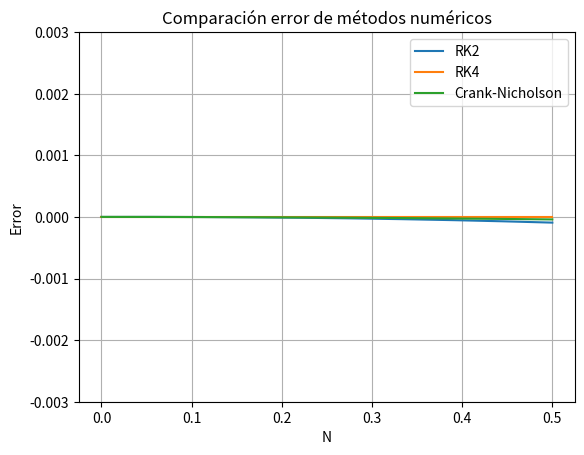

Source code (Python):
from numpy import array, zeros, linspace,log10, concatenate
from numpy.linalg import norm
from scipy.optimize import newton
import matplotlib.pyplot as plt


############################################################################
######################## CONDICIONES INICIALES #############################
############################################################################
#         ->->->->-> Lo único que hay que cambiar <-<-<-<-

T = 0.5 # Periodo
N = 10 # Nº de particiones de U1



x0 = 1 # x Inicial
y0 = 0 # y Inicial
dx0 = 0 # Vx inicial
dy0 = 1 # Vy inicial
U0 = array([x0, y0, dx0, dy0]) # Vector de estado inicial euler
#U0 = array([x0, dx0])




############################################################################
############################# FUNCIONES ###################################
############################################################################
def Euler(U, dt, F, t): # U(n+1) = U(n) + dt * F

    return U + dt * F(U, t)

def RK2(U, dt, F, t): # U(n+1) = U(n) + dt/2 * (K1 + K2)
    K1_RK2 = F(U, t)
    K2_RK2 = F(U + K1_RK2*dt, t + dt)
    return U + dt/2 * (K1_RK2 + K2_RK2)

def RK4(U, dt, F, t): # U(n+1) = U(n) + dt/6 * (K1 + 2*K2 + 2*K3 + K4)
    K1_RK4 = F(U, t)
    K2_RK4 = F(U + K1_RK4*dt/2, t + dt/2)
    K3_RK4 = F(U + K2_RK4*dt/2, t + dt/2)
    K4_RK4 = F(U + K3_RK4*dt, t + dt)
    return U + dt/6 * (K1_RK4 + 2 * K2_RK4 + 2 * K3_RK4 + K4_RK4)

def EulerI(U, dt, F, t):
    def G(X):
        return X-U-dt*F(X, t)
    return newton(G, U, maxiter=500)

def CrankNicholson(U, dt, F, t):
    def G(X):
        return X-U-dt/2*(F(X, t)+F(U,t))
    return newton(G, U, maxiter=500)

def Cauchy(F, t, N, U0, Esquema):
    U = array(zeros((N, len(U0)))) # Definición de U
    U[0,:] = U0 # Asignación del vector de estado inicial
    for i in range(1, N):
        U[i, :] = Esquema(U[i-1,:], t/N, F, t) # Llamada al esquema numérico, e integración por cada paso temporal
    return U


















def Conv(F, U0, t, N, Esquema):
    E = ErrorCauchy(F, U0, t, N, Esquema)
    q = array(zeros((N, len(U0))))
    logN = array(zeros((N, 1)))
    for i in range(4, N):
        q[i,:] = (log10(E[i,:])-log10(E[i-1,:]))/(log10(i)-log10(i-1))
        logN[i,0] = log10(i)
        print(q[i,:])
    
    return q, logN

def Cauchy(F, t, N, U0, Esquema):
    U = array(zeros((N, len(U0)))) # Definición de U
    U[0,:] = U0 # Asignación del vector de estado inicial
    for i in range(1, N):
        U[i, :] = Esquema(U[i-1,:], t/N, F, t) # Llamada al esquema numérico, e integración por cada paso temporal
    return U

def Error(U1, U2, U0, N, Esquema):
    Error = array(zeros((N, len(U0))))
    if Esquema == Euler:
        q = 1
    elif Esquema == RK2:
        q = 2
    elif Esquema == RK4:
        q = 4
    elif Esquema == CrankNicholson: 
        q = 2

    for i in range(0,N):
        Error[i,:] = (U2[2*i,:]-U1[i,:])/(1-1/(2**q)) # E = (U2(dt/2)-U1(dt))/(1-1/2**q)

    return Error

def ErrorCauchy(F, U0, t, N, Esquema): # (Funcion, U, U0, t, N, Esquema)
    
    U1 = Cauchy(F, t, N, U0, Esquema)
    U2 = Cauchy(F, t, 2*N, U0, Esquema)
    
    Error = array(zeros((N, len(U0))))
    if Esquema == Euler:
        q = 1
    elif Esquema == RK2:
        q = 2
    elif Esquema == RK4:
        q = 4
    elif Esquema == CrankNicholson: 
        q = 2

    for i in range(0,N):
        Error[i,:] = (U2[2*i,:]-U1[i,:])/(1-1/(2**q)) # E = (U2(dt/2)-U1(dt))/(1-1/2**q)

    return Error # Cuando saco dos variables, luego como lo hago para tratar esos datos? Como funciona tuple?


def Funcion(U, t):
    F = concatenate((U[2:4], -U[0:2]/norm(U[0:2])**3)) # Función F de Euler
    return F


# ARMÓNICO
#def Funcion(U, t):
#    F = array([U[1],-U[0]])
#    return F


############################################################################
############################# SOLUCIONES ###################################
############################################################################

E_Euler = ErrorCauchy(Funcion, U0, T, N, Euler)
E_RK2 = ErrorCauchy(Funcion, U0, T, N, RK2)
E_RK4 = ErrorCauchy(Funcion, U0, T, N, RK4)
E_CN = ErrorCauchy(Funcion, U0, T, N, CrankNicholson)

print(E_Euler)
############################################################################
############################ CONVERGENCIA ##################################
############################################################################

q_Euler, logNEuler = Conv(Funcion, U0, T, N, Euler)
#q_RK2 = Conv(Funcion, U0, T, N, RK2)
#q_RK4 = Conv(Funcion, U0, T, N, RK4)
#q_CN = Conv(Funcion, U0, T, N, CrankNicholson)

############################################################################
############################## GRÁFICAS ####################################
############################################################################

# Gráfica comparación de posiciones
plt.plot(linspace(0, T, N), E_RK2[:,0], label = 'RK2')
plt.plot(linspace(0, T, N), E_RK4[:,0], label = 'RK4')
plt.plot(linspace(0, T, N), E_CN[:, 0], label = 'Crank-Nicholson')
plt.title('Comparación error de métodos numéricos')
plt.xlabel('N')
plt.ylabel('Error')
plt.legend(loc='upper right')
plt.grid() #############
#plt.axis('equal') ###################
plt.ylim(-0.003,0.003)
plt.show()
